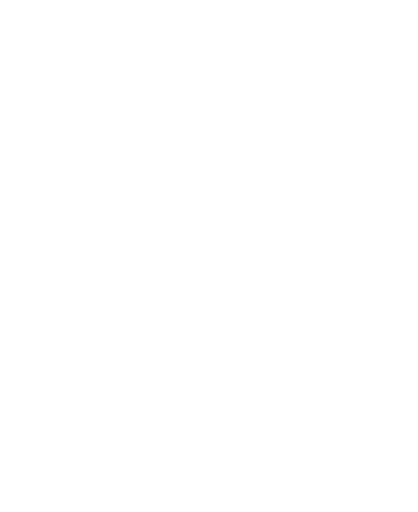
t = 0.00 s
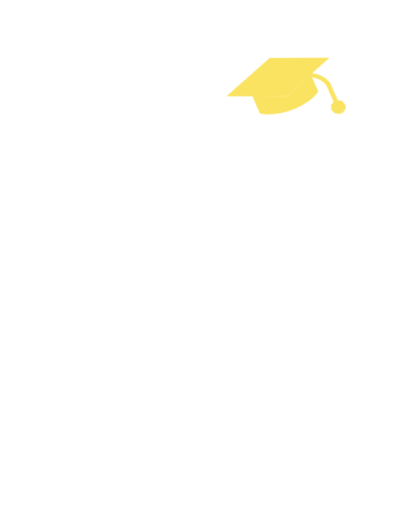
t = 0.76 s
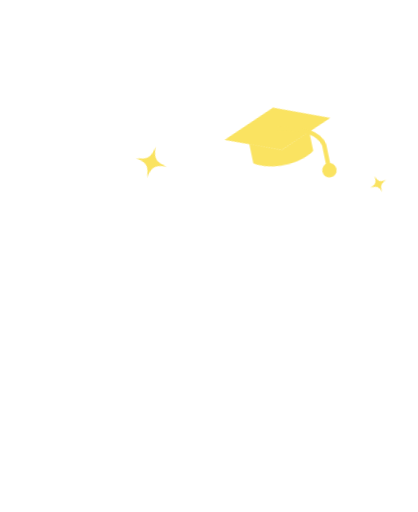
t = 1.52 s
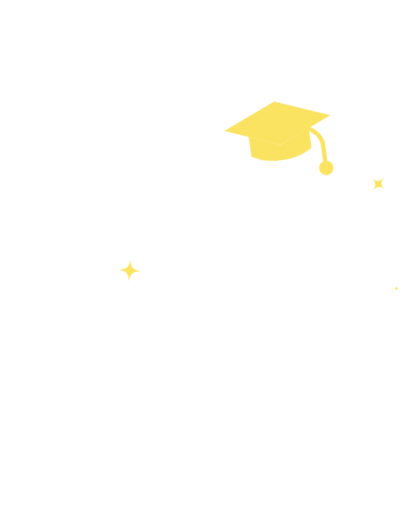
t = 2.28 s
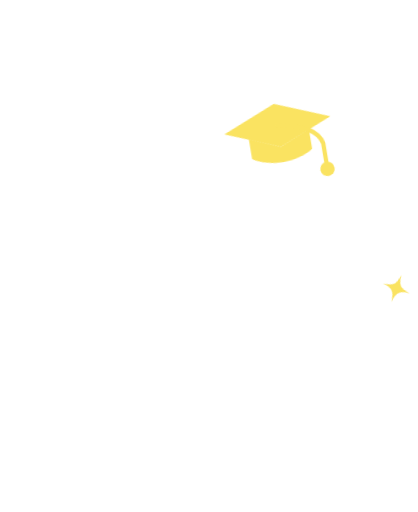
t = 3.03 s
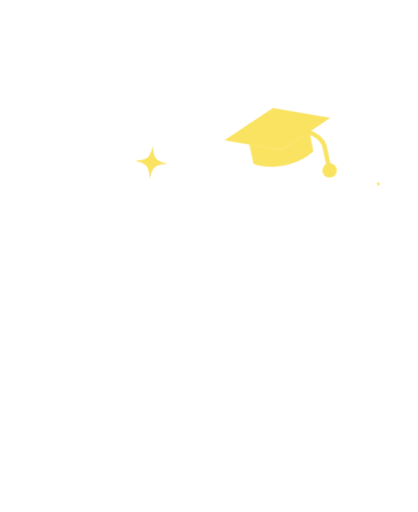
t = 3.79 s

The animated SVG that drew these frames (rendered in a browser with its animation timeline set to each time). Animation: 7 CSS @keyframes rules; one cycle of 4.55 s, repeats indefinitely.

<svg xmlns="http://www.w3.org/2000/svg" viewBox="-40 -330 1160 1420" class="mascotte mascotte-lecon-terminee-blanc mascotte-lecon-terminee" role="img" aria-label="Leçon terminée">
<style>
.mascotte.mascotte-lecon-terminee-blanc { --mascot: #ffffff; --line: #fae361; }
.mascotte-lecon-terminee .m { fill: var(--mascot); }
.mascotte-lecon-terminee .shadow { fill: var(--mascot); opacity: .12; }
.mascotte-lecon-terminee g { transform-box: view-box; transform-origin: 0 0; }
.mascotte-lecon-terminee .rig { animation: lecon-terminee-jump 1.3s linear both, lecon-terminee-bob 2.4s ease-in-out 1.3s infinite; }
@keyframes lecon-terminee-jump { 0%{transform:translateY(0) scale(1,1);animation-timing-function:cubic-bezier(.45,0,.55,1)} 16%{transform:translateY(0) scale(1.07,0.89);animation-timing-function:cubic-bezier(.33,1,.68,1)} 42%{transform:translateY(-150px) scale(.97,1.04);animation-timing-function:cubic-bezier(.32,0,.67,0)} 62%{transform:translateY(0) scale(1.08,0.88);animation-timing-function:cubic-bezier(.33,1,.68,1)} 76%{transform:translateY(0) scale(.98,1.02);animation-timing-function:cubic-bezier(.45,0,.55,1)} 90%,100%{transform:translateY(0) scale(1,1)} }
@keyframes lecon-terminee-bob { 0%,100%{transform:scale(1,1)} 50%{transform:translateY(-8px) scale(.99,1.01)} }
.mascotte-lecon-terminee .arm { animation: lecon-terminee-pump 1.3s cubic-bezier(.45,0,.55,1) both, lecon-terminee-wave .7s ease-in-out 1.3s infinite alternate; }
@keyframes lecon-terminee-pump { 0%{transform:rotate(-10deg)} 20%{transform:rotate(-24deg)} 45%{transform:rotate(22deg)} 70%{transform:rotate(-4deg)} 100%{transform:rotate(0)} }
@keyframes lecon-terminee-wave { from{transform:rotate(0)} to{transform:rotate(-13deg)} }
.mascotte-lecon-terminee .cap { animation: lecon-terminee-cap 1.3s linear both, lecon-terminee-tilt 2.4s ease-in-out 1.3s infinite; }
@keyframes lecon-terminee-cap { 0%,30%{transform:translateY(-420px) rotate(-40deg);opacity:0;animation-timing-function:cubic-bezier(.32,0,.67,0)} 34%{opacity:1} 62%{transform:translateY(0) rotate(-14deg);animation-timing-function:cubic-bezier(.33,1,.68,1)} 74%{transform:translateY(-36px) rotate(-8deg);animation-timing-function:cubic-bezier(.32,0,.67,0)} 86%,100%{transform:translateY(0) rotate(-12deg);opacity:1} }
@keyframes lecon-terminee-tilt { 0%,100%{transform:rotate(-12deg)} 50%{transform:rotate(-8deg)} }
.mascotte-lecon-terminee .sp { animation: lecon-terminee-sp 2.4s cubic-bezier(.45,0,.55,1) .8s infinite backwards; }
@keyframes lecon-terminee-sp { 0%{transform:scale(0) rotate(-90deg)} 18%{transform:scale(1.1) rotate(0)} 36%{transform:scale(1) rotate(20deg)} 54%,100%{transform:scale(0) rotate(90deg)} }
.mascotte-lecon-terminee .sp0 { animation-delay: 0.80s; }
.mascotte-lecon-terminee .sp1 { animation-delay: 1.25s; }
.mascotte-lecon-terminee .sp2 { animation-delay: 1.70s; }
.mascotte-lecon-terminee .sp3 { animation-delay: 2.15s; }
@media (prefers-reduced-motion: reduce) { .mascotte-lecon-terminee * { animation: none !important; } }
</style>
<ellipse class="shadow" cx="580" cy="1056.233" rx="280" ry="26"/><g transform="translate(620.0 1038.2)"><g class="rig"><g transform="translate(-620.0 -1038.2)"><path class="m" d="M861.3,743.7 C852.9,748.7 843.4,751.9 835.0,756.8 C815.5,768.2 796.4,780.6 776.5,791.4 C777.1,778.8 775.7,765.9 776.4,753.3 C778.3,720.9 784.4,678.8 790.3,646.4 C791.1,642.2 791.0,635.9 796.2,636.5 C802.8,637.4 830.6,652.8 838.7,657.1 C852.0,664.1 894.5,686.7 898.7,699.4 C904.2,716.1 874.2,736.1 861.3,743.7 Z M1034.2,666.3 C1016.9,628.2 961.4,587.7 926.1,565.7 C902.4,550.9 876.6,538.8 851.8,525.8 C842.4,519.4 775.8,497.7 773.9,493.5 C772.2,489.9 780.8,486.5 783.5,484.8 C811.1,467.6 841.0,455.8 861.6,429.1 C890.6,391.5 899.3,363.5 894.4,315.2 C888.3,254.5 804.1,134.2 762.1,88.0 C734.7,57.7 693.7,10.8 651.8,48.6 C625.9,72.0 629.8,109.8 639.3,140.0 C640.5,144.0 651.7,168.3 650.5,169.4 C601.6,175.7 546.4,180.7 500.2,198.9 C474.4,209.0 450.2,233.9 460.1,264.0 C467.5,286.6 530.3,313.4 553.4,316.4 C519.1,370.2 529.4,423.0 569.1,469.9 C574.2,475.9 581.2,481.0 586.2,487.0 C588.2,489.4 590.7,490.2 590.3,493.7 C622.5,499.9 646.8,528.2 646.8,562.2 C646.8,600.8 615.5,632.0 577.0,632.0 C559.0,632.0 542.6,625.2 530.2,614.0 C530.0,614.1 529.7,614.2 529.5,614.2 C529.5,614.3 529.6,614.4 529.6,614.5 C529.6,614.5 477.3,809.8 477.3,809.8 C477.5,812.8 477.3,815.4 476.7,818.3 C468.1,862.7 442.8,916.2 427.4,959.4 C423.9,969.1 398.0,1040.3 401.2,1043.4 C449.2,1042.4 497.7,1046.0 545.4,1040.6 C552.8,1013.1 565.6,984.3 579.6,959.4 C585.1,949.7 601.2,922.4 608.6,916.1 C614.9,910.8 628.5,907.6 635.8,912.5 C642.6,917.0 652.4,951.8 655.8,962.0 C663.1,984.6 668.2,1013.7 676.6,1034.4 C679.4,1041.4 683.8,1042.8 691.1,1043.5 C719.1,1046.3 775.7,1045.9 804.1,1043.5 C808.4,1043.1 811.8,1041.4 815.8,1040.7 C811.3,1016.6 800.1,993.7 793.4,970.0 C792.3,965.9 792.9,962.1 792.2,959.4 C792.1,958.9 790.3,957.6 789.8,955.4 C788.1,948.2 786.3,940.5 785.6,933.2 C785.2,929.9 785.8,930.0 788.3,928.0 C819.5,940.0 851.3,948.3 883.3,933.7 C902.9,924.8 920.4,908.6 915.1,885.1 C914.5,882.4 906.3,870.1 904.4,868.3 C900.9,865.0 885.0,859.3 886.7,853.1 C888.0,848.6 914.0,839.8 920.0,836.6 C956.5,817.0 1025.5,766.6 1039.0,727.2 C1046.9,704.5 1044.1,688.0 1034.2,666.3 Z" fill-rule="evenodd"/><circle class="m" cx="579.4" cy="562.8" r="46"/><g transform="translate(579.4 562.8)"><g class="arm"><path class="m" d="M-1.7,-70.4 C-3.2,-70.4 -4.7,-70.3 -6.1,-70.2 C-24.3,-72.5 -42.4,-74.6 -60.3,-79.2 C-139.3,-99.3 -206.5,-148.9 -239.6,-224.4 C-245.7,-238.4 -266.8,-294.0 -259.0,-305.5 C-257.2,-308.0 -246.9,-312.8 -243.1,-316.0 C-214.9,-339.3 -193.2,-403.1 -227.2,-429.4 C-231.7,-432.9 -238.7,-434.6 -241.9,-438.5 C-246.2,-443.8 -248.5,-457.8 -253.8,-466.2 C-282.1,-511.3 -356.4,-511.8 -389.5,-470.3 C-394.2,-464.4 -399.7,-451.1 -403.9,-447.7 C-411.3,-441.7 -421.3,-442.9 -430.5,-432.1 C-461.2,-396.1 -441.5,-317.9 -395.2,-302.4 C-385.8,-236.4 -358.6,-169.3 -319.4,-115.6 C-260.6,-35.1 -170.3,9.4 -78.2,41.6 C-72.8,43.5 -52.7,46.9 -49.7,51.5 C-49.6,51.4 -49.4,51.4 -49.3,51.3 C-49.3,51.3 -49.4,51.3 -49.4,51.2 C-36.8,62.9 -20.1,70.0 -1.7,70.0 C37.1,70.0 68.5,38.6 68.5,-0.2 C68.5,-38.9 37.1,-70.4 -1.7,-70.4 Z"/></g></g><g transform="translate(722 58)"><g transform="translate(10.0 -20.0)"><g class="cap"><g><path d="M-150,-10 L0,-70 L150,-10 L0,50 Z" fill="var(--line)"/>
<path d="M-85,15 L-85,70 C-40,100 40,100 85,70 L85,15 L0,50 Z" fill="var(--line)"/>
<path d="M0,-10 C60,0 110,20 118,60 L118,120" fill="none" stroke="#fae361" stroke-width="12" stroke-linecap="round"/>
<circle cx="118" cy="132" r="20" fill="#fae361"/></g></g></g></g></g></g></g><g transform="translate(380.0 120.0)"><g class="sp sp0"><path transform="scale(1.1)" d="M0,-40 C4,-10 10,-4 40,0 C10,4 4,10 0,40 C-4,10 -10,4 -40,0 C-10,-4 -4,-10 0,-40Z" fill="#fae361"/></g></g><g transform="translate(1010.0 180.0)"><g class="sp sp1"><path transform="scale(0.8)" d="M0,-40 C4,-10 10,-4 40,0 C10,4 4,10 0,40 C-4,10 -10,4 -40,0 C-10,-4 -4,-10 0,-40Z" fill="#fae361"/></g></g><g transform="translate(320.0 420.0)"><g class="sp sp2"><path transform="scale(0.7)" d="M0,-40 C4,-10 10,-4 40,0 C10,4 4,10 0,40 C-4,10 -10,4 -40,0 C-10,-4 -4,-10 0,-40Z" fill="#fae361"/></g></g><g transform="translate(1060.0 470.0)"><g class="sp sp3"><path transform="scale(1)" d="M0,-40 C4,-10 10,-4 40,0 C10,4 4,10 0,40 C-4,10 -10,4 -40,0 C-10,-4 -4,-10 0,-40Z" fill="#fae361"/></g></g>
</svg>
